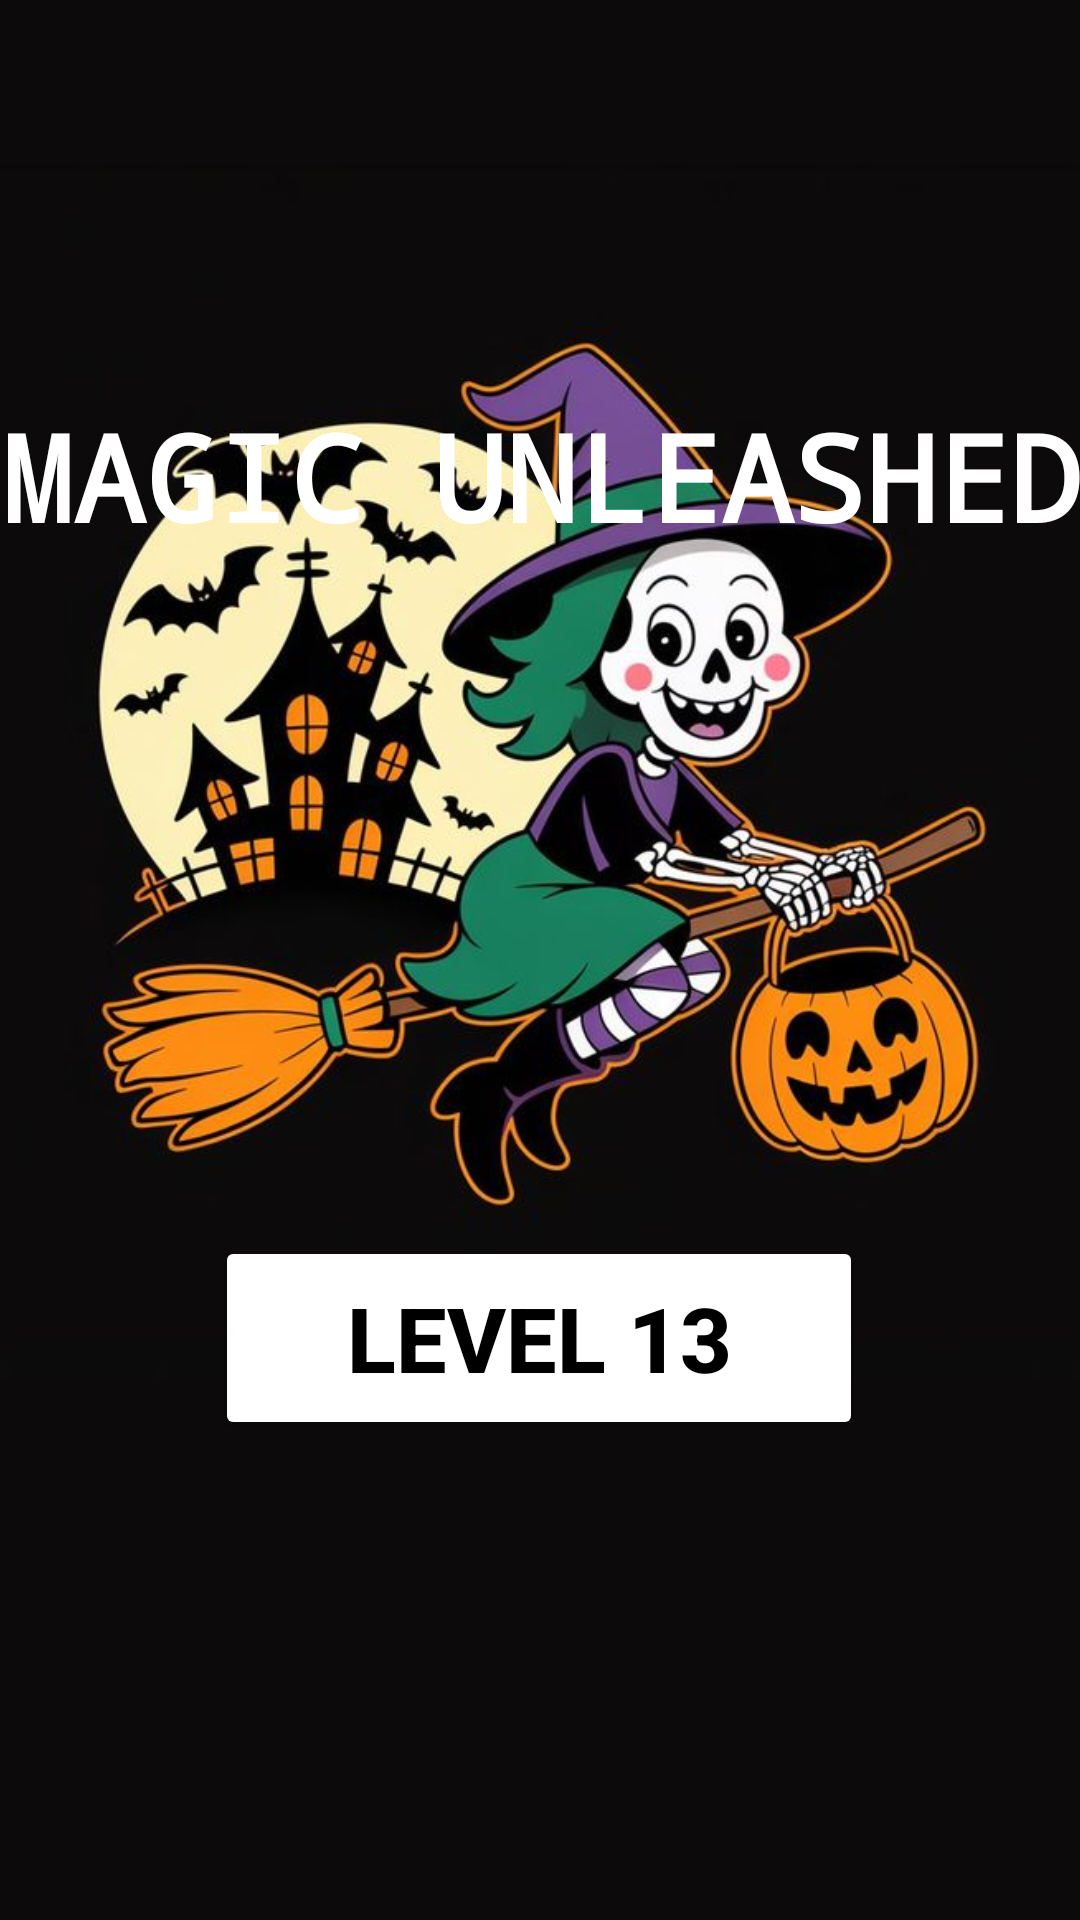

Produce the Android XML layout that renders to this screen, including the resource entries it uses.
<!-- AndroidManifest.xml: application theme Theme.BrainTwister -->
<!-- res/layout/activity_disptwe.xml -->
<?xml version="1.0" encoding="utf-8"?>
<androidx.constraintlayout.widget.ConstraintLayout xmlns:android="http://schemas.android.com/apk/res/android"
    xmlns:app="http://schemas.android.com/apk/res-auto"
    xmlns:tools="http://schemas.android.com/tools"
    android:layout_width="match_parent"
    android:layout_height="match_parent"
    android:background="#0C0A0B"
    tools:context=".disptwe">

    <ImageView
        android:id="@+id/imageView9"
        android:layout_width="472dp"
        android:layout_height="405dp"
        android:layout_marginBottom="180dp"
        app:layout_constraintBottom_toBottomOf="parent"
        app:layout_constraintEnd_toEndOf="parent"
        app:layout_constraintHorizontal_bias="0.508"
        app:layout_constraintStart_toStartOf="parent"
        app:srcCompat="@drawable/q" />

    <TextView
        android:id="@+id/textView3"
        android:layout_width="367dp"
        android:layout_height="66dp"
        android:layout_marginTop="132dp"
        android:fontFamily="monospace"
        android:text="MAGIC UNLEASHED"
        android:textAlignment="center"
        android:textColor="@color/white"
        android:textSize="40sp"
        android:textStyle="bold"
        app:layout_constraintEnd_toEndOf="parent"
        app:layout_constraintStart_toStartOf="parent"
        app:layout_constraintTop_toTopOf="parent" />

    <Button
        android:id="@+id/btnlvl12"
        android:layout_width="216dp"
        android:layout_height="68dp"
        android:layout_marginBottom="160dp"
        android:backgroundTint="@color/white"
        android:text="Level 13"
        android:textColor="@color/black"
        android:textSize="30sp"
        android:textStyle="bold"
        app:layout_constraintBottom_toBottomOf="parent"
        app:layout_constraintEnd_toEndOf="parent"
        app:layout_constraintHorizontal_bias="0.497"
        app:layout_constraintStart_toStartOf="parent" />

</androidx.constraintlayout.widget.ConstraintLayout>
<!-- resources referenced by this layout -->
<resources>
  <!-- drawable q: jpeg bitmap (drawable, 60426 bytes) -->
  <style name="Theme.BrainTwister" parent="Base.Theme.BrainTwister" />
  <style name="Base.Theme.BrainTwister" parent="Theme.Material3.DayNight.NoActionBar">
          
          
      </style>
  <!-- not gathered from this repository: default colours our renderer supplied (Android Studio template values) -->
  <color name="black">#FF000000</color>
  <color name="white">#FFFFFFFF</color>
</resources>
